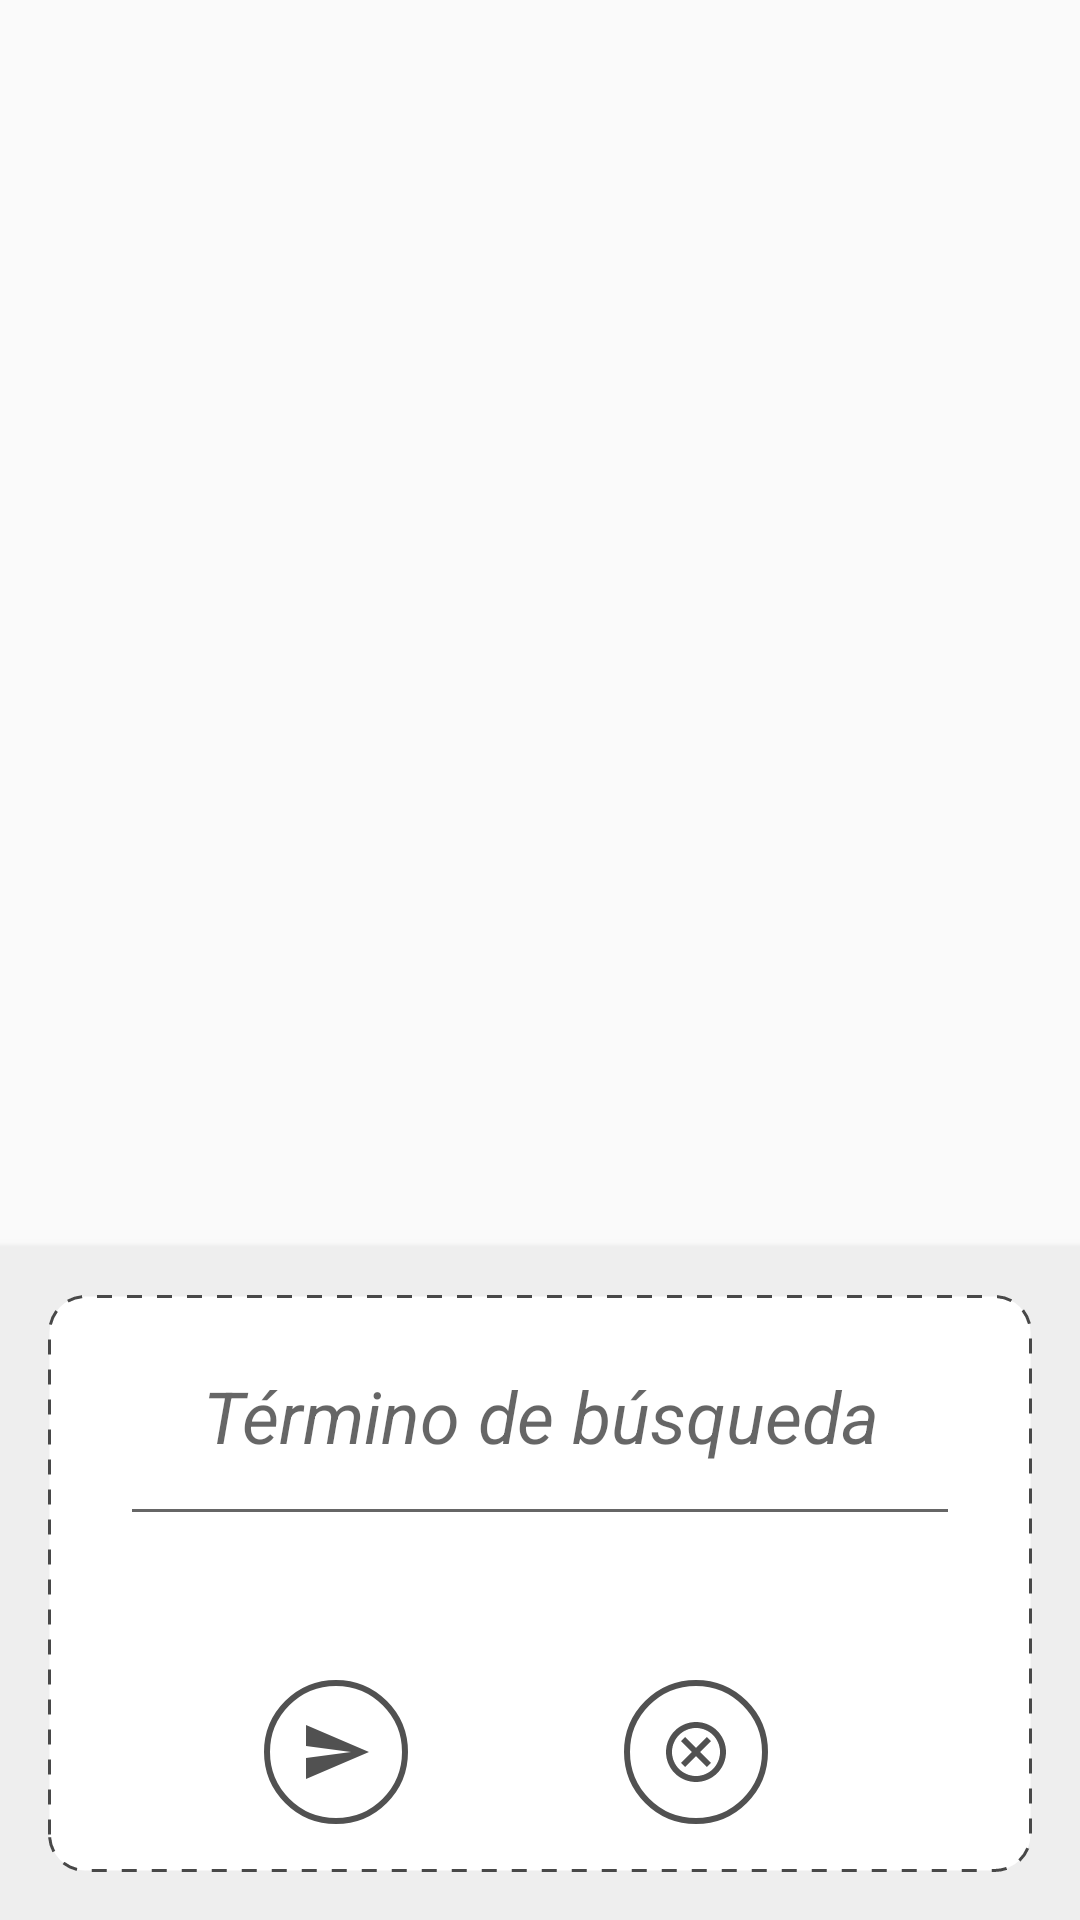

The Android layout XML behind this screen, and the referenced resources:
<!-- AndroidManifest.xml: activity theme Theme.PictoPocketIV.NoActionBar -->
<!-- res/layout/fragment_add_cat.xml -->
<?xml version="1.0" encoding="utf-8"?>
<FrameLayout xmlns:android="http://schemas.android.com/apk/res/android"
    xmlns:app="http://schemas.android.com/apk/res-auto"
    xmlns:tools="http://schemas.android.com/tools"
    android:layout_width="match_parent"
    android:layout_height="match_parent">

    <LinearLayout
        android:id="@+id/constraint_layout"
        android:layout_width="match_parent"
        android:layout_height="match_parent"
        android:orientation="vertical">


        <androidx.recyclerview.widget.RecyclerView
            android:id="@+id/result_list_recv"
            android:layout_width="match_parent"
            android:layout_height="match_parent"
            android:layout_weight="1"
            tools:itemCount="4"
            tools:listitem="@layout/item_add_result">

        </androidx.recyclerview.widget.RecyclerView>

        <LinearLayout
            android:layout_width="match_parent"
            android:layout_height="wrap_content"
            android:background="@color/bgColor8"
            android:elevation="4dp"
            android:orientation="vertical"
            android:padding="16dp">

            <LinearLayout
                style="@style/dashed_border_style_primary_bg"
                android:layout_width="match_parent"
                android:layout_height="match_parent"
                android:orientation="vertical">

                <EditText
                    android:id="@+id/term_pictos_search"
                    android:layout_width="match_parent"
                    android:layout_height="wrap_content"
                    android:layout_marginStart="24dp"
                    android:layout_marginLeft="24dp"
                    android:layout_marginEnd="24dp"
                    android:layout_marginRight="24dp"
                    android:ems="10"
                    android:hint="Término de búsqueda"
                    android:inputType="textPersonName"
                    android:paddingTop="24dp"
                    android:paddingBottom="24dp"
                    android:textAlignment="center"
                    android:textSize="24sp"
                    android:textStyle="italic" />

                <androidx.constraintlayout.widget.ConstraintLayout
                    android:layout_width="match_parent"
                    android:layout_height="match_parent"
                    android:layout_weight="1"
                    android:paddingStart="16dp"
                    android:paddingLeft="16dp"
                    android:paddingTop="32dp"
                    android:paddingEnd="32dp"
                    android:paddingRight="16dp"
                    android:paddingBottom="16dp">

                    <ImageButton
                        android:id="@+id/submit_pictos_search"
                        style="@style/SendButton"
                        android:layout_width="48dp"
                        android:layout_height="48dp"
                        app:layout_constraintEnd_toStartOf="@+id/submit_pictos_save"
                        app:layout_constraintHorizontal_bias="0.5"
                        app:layout_constraintStart_toStartOf="parent"
                        app:layout_constraintTop_toTopOf="parent" />

                    <ImageButton
                        android:id="@+id/submit_pictos_save"
                        style="@style/SaveButton"
                        android:layout_width="48dp"
                        android:layout_height="48dp"
                        app:layout_constraintEnd_toStartOf="@+id/submit_pictos_cancel"
                        app:layout_constraintHorizontal_bias="0.5"
                        app:layout_constraintStart_toEndOf="@+id/submit_pictos_search"
                        app:layout_constraintTop_toTopOf="parent"
                        android:visibility="gone"/>

                    <ImageButton
                        android:id="@+id/submit_pictos_cancel"
                        style="@style/CancelButton"
                        android:layout_width="48dp"
                        android:layout_height="48dp"
                        app:layout_constraintEnd_toEndOf="parent"
                        app:layout_constraintHorizontal_bias="0.5"
                        app:layout_constraintStart_toEndOf="@+id/submit_pictos_save"
                        app:layout_constraintTop_toTopOf="parent" />
                </androidx.constraintlayout.widget.ConstraintLayout>
            </LinearLayout>

        </LinearLayout>

    </LinearLayout>
</FrameLayout>
<!-- res/layout/item_add_result.xml (included above) -->
<?xml version="1.0" encoding="utf-8"?>
<LinearLayout xmlns:android="http://schemas.android.com/apk/res/android"
    xmlns:app="http://schemas.android.com/apk/res-auto"
    xmlns:tools="http://schemas.android.com/tools"
    android:id="@+id/search_result_item_layout"
    android:layout_width="match_parent"
    android:layout_height="wrap_content"
    android:padding="16dp">

    
    <LinearLayout
        android:id="@+id/search_result_layout"
        style="@style/dashed_border_style_primary_bg"
        android:layout_width="wrap_content"
        android:layout_height="wrap_content"
        android:layout_marginEnd="8dp"
        android:orientation="vertical"
        android:padding="8dp">

        <ImageView
            android:id="@+id/search_result_img"
            android:layout_width="96dp"
            android:layout_height="wrap_content"
            android:adjustViewBounds="true"
            tools:srcCompat="@drawable/acciones" />

    </LinearLayout>

    
    <LinearLayout
        android:layout_width="match_parent"
        android:layout_height="wrap_content"
        android:layout_weight="1"
        android:orientation="vertical">
        
        <TextView
            android:id="@+id/search_result_title"
            android:layout_width="match_parent"
            android:layout_height="wrap_content"
            android:text="Titulo"
            android:textSize="16sp"
            android:textStyle="bold" />
        
        <TextView
            android:id="@+id/search_result_text"
            android:layout_width="match_parent"
            android:layout_height="wrap_content"
            android:layout_marginTop="8dp"
            android:text="texto texto texto texto texto"
            android:textSize="12sp" />
    </LinearLayout>
    
    <RelativeLayout
        android:id="@+id/search_save_btn_container"
        android:layout_width="wrap_content"
        android:layout_height="96dp"
        android:paddingStart="12dp"
        android:paddingEnd="12dp">

        <ImageButton
            android:id="@+id/search_save_btn"
            android:layout_width="wrap_content"
            android:layout_height="wrap_content"
            android:layout_centerInParent="true"
            android:minHeight="48dp"
            app:srcCompat="@drawable/ic_add_24"
            tools:ignore="SpeakableTextPresentCheck" />
    </RelativeLayout>

</LinearLayout>
<!-- resources referenced by this layout -->
<resources>
  <color name="bgColor8">#EEEEEE</color>
  <!-- drawable acciones: png bitmap (drawable, 139199 bytes) -->
  <style name="CancelButton" parent="ActionToolsButton">
          <item name="android:src">@drawable/ic_cancel_24</item>
          <item name="android:contentDescription">@string/cancel</item>
      </style>
  <style name="SaveButton" parent="ActionToolsButton">
          <item name="android:src">@drawable/ic_save_24</item>
          <item name="android:contentDescription">@string/save</item>
      </style>
  <style name="SendButton" parent="ActionToolsButton">
          <item name="android:src">@drawable/ic_send_24</item>
          <item name="android:contentDescription">@string/send</item>
      </style>
  <style name="dashed_border_style_primary_bg">
          <item name="android:layout_width">match_parent</item>
          <item name="android:layout_height">wrap_content</item>
          <item name="android:background">@drawable/dashed_border_primary_bg</item>
      </style>
  <style name="Theme.PictoPocketIV.NoActionBar">
          <item name="windowActionBar">false</item>
          <item name="windowNoTitle">true</item>
      </style>
  <style name="ActionToolsButton" parent="Widget.AppCompat.Button">
          <item name="android:background">@drawable/action_tools_btn_background</item>
          <item name="android:layout_margin">16dp</item>
      </style>
  <!-- drawable ic_cancel_24 (drawable) -->
  <vector android:height="24dp" android:tint="#515151"
      android:viewportHeight="24" android:viewportWidth="24"
      android:width="24dp" xmlns:android="http://schemas.android.com/apk/res/android">
      <path android:fillColor="@android:color/white" android:pathData="M12,2C6.47,2 2,6.47 2,12s4.47,10 10,10 10,-4.47 10,-10S17.53,2 12,2zM12,20c-4.41,0 -8,-3.59 -8,-8s3.59,-8 8,-8 8,3.59 8,8 -3.59,8 -8,8zM15.59,7L12,10.59 8.41,7 7,8.41 10.59,12 7,15.59 8.41,17 12,13.41 15.59,17 17,15.59 13.41,12 17,8.41z"/>
  </vector>
  <string name="cancel">cancelar</string>
  <string name="save" />
  <!-- drawable ic_send_24 (drawable) -->
  <vector android:autoMirrored="true" android:height="24dp"
      android:tint="#515151" android:viewportHeight="24"
      android:viewportWidth="24" android:width="24dp" xmlns:android="http://schemas.android.com/apk/res/android">
      <path android:fillColor="@android:color/white" android:pathData="M2.01,21L23,12 2.01,3 2,10l15,2 -15,2z"/>
  </vector>
  <string name="send">enviar</string>
  <!-- drawable dashed_border_primary_bg (drawable) -->
  <?xml version="1.0" encoding="utf-8"?>
  <shape xmlns:android="http://schemas.android.com/apk/res/android"
      android:shape="rectangle">
      <corners android:radius="12dp" />
      <solid android:color="@color/primaryColor"></solid>
      <stroke android:color="@color/secondaryLightColor" android:dashWidth="5dp" android:dashGap="5dp" android:width="1dp"/>
  </shape>
  <!-- drawable action_tools_btn_background (drawable) -->
  <?xml version="1.0" encoding="utf-8"?>
  <shape
      xmlns:android="http://schemas.android.com/apk/res/android"
      android:shape="oval">
      <stroke
          android:width="2dp"
          android:color="@color/primaryTextColor" />
  </shape>
  <color name="primaryColor">#ffffff</color>
  <color name="secondaryLightColor">#484848</color>
  <color name="primaryTextColor">#515151</color>
</resources>
